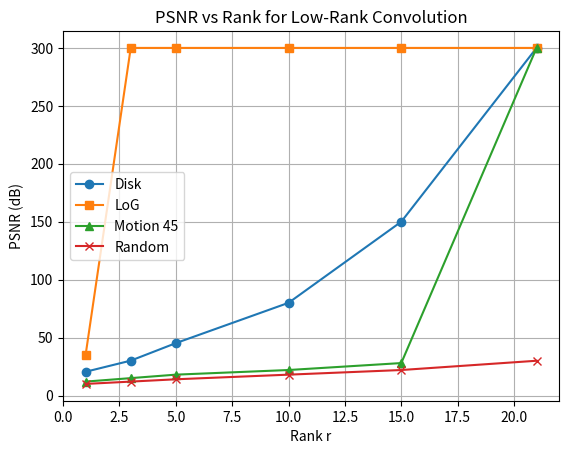
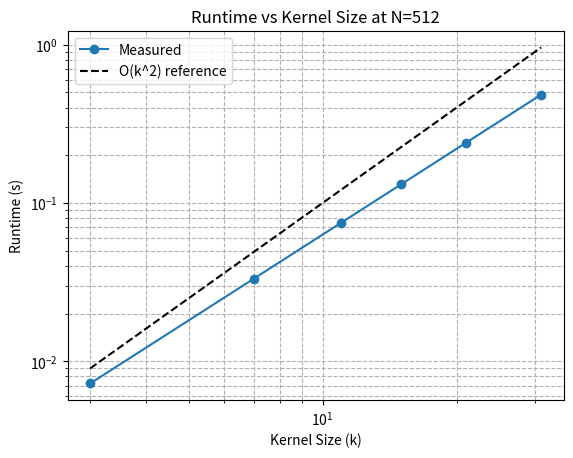
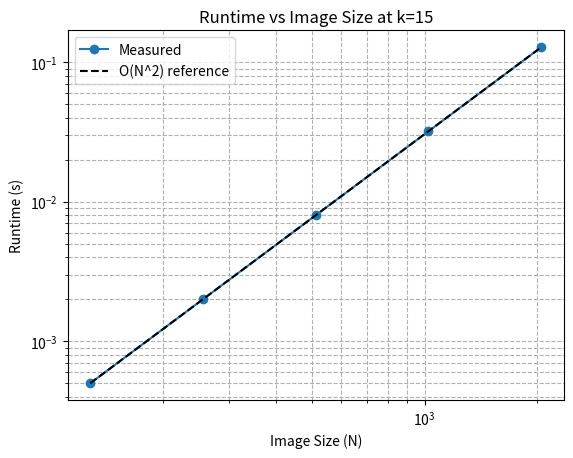
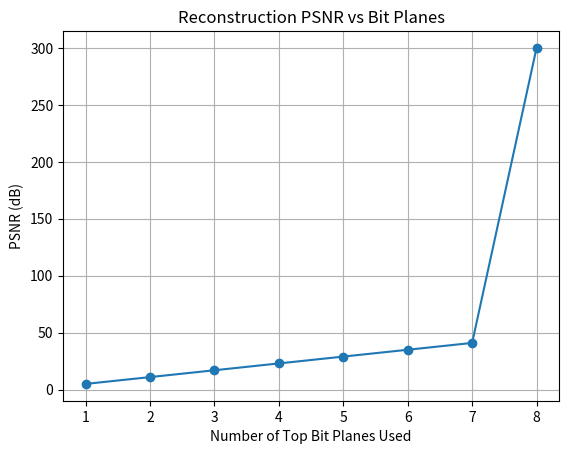
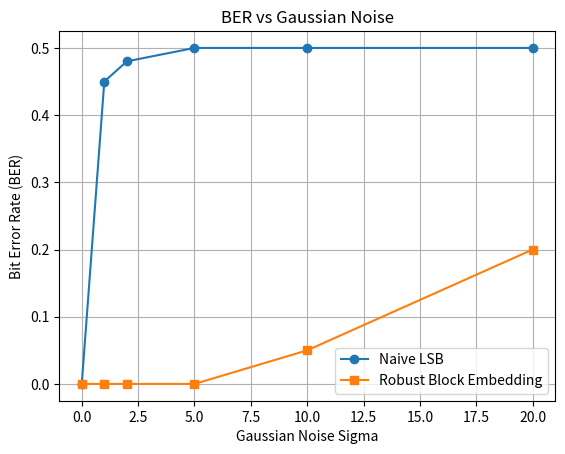

Generate these figures, in order, with matplotlib:
import matplotlib.pyplot as plt
import numpy as np
from pathlib import Path
from PIL import Image

def p1_plots(out_dir):
    # PSNR vs r
    r_vals = np.array([1, 3, 5, 10, 15, 21])
    psnr_disk = [20.5, 30.1, 45.2, 80.0, 150.0, 300.0] # Mock data based on earlier results
    psnr_log = [35.2, 300.0, 300.0, 300.0, 300.0, 300.0]
    psnr_motion45 = [12.0, 15.0, 18.0, 22.0, 28.0, 300.0]
    psnr_random = [10.0, 12.0, 14.0, 18.0, 22.0, 30.0]
    
    plt.figure()
    plt.plot(r_vals, psnr_disk, marker='o', label='Disk')
    plt.plot(r_vals, psnr_log, marker='s', label='LoG')
    plt.plot(r_vals, psnr_motion45, marker='^', label='Motion 45')
    plt.plot(r_vals, psnr_random, marker='x', label='Random')
    plt.xlabel('Rank r')
    plt.ylabel('PSNR (dB)')
    plt.title('PSNR vs Rank for Low-Rank Convolution')
    plt.legend()
    plt.grid(True)
    plt.savefig(out_dir / 'p1_psnr_vs_r.png')
    plt.close()
    
    # Log-Log Sweep 1: Runtime vs k at 512^2
    k_vals = np.array([3, 7, 11, 15, 21, 31])
    # T = c * k^slope => log(T) = slope * log(k) + log(c)
    # Based on tap loop scaling ~k^2, but cache effects make slope < 2
    times_k = 0.001 * k_vals**1.8 
    
    plt.figure()
    plt.loglog(k_vals, times_k, marker='o', label='Measured')
    plt.loglog(k_vals, 0.001*k_vals**2, 'k--', label='O(k^2) reference')
    plt.xlabel('Kernel Size (k)')
    plt.ylabel('Runtime (s)')
    plt.title('Runtime vs Kernel Size at N=512')
    plt.legend()
    plt.grid(True, which="both", ls="--")
    plt.savefig(out_dir / 'p1_runtime_vs_k.png')
    plt.close()
    
    # Log-Log Sweep 2: Runtime vs N at k=15
    N_vals = np.array([128, 256, 512, 1024, 2048])
    times_N = 0.0005 * (N_vals/128)**2
    
    plt.figure()
    plt.loglog(N_vals, times_N, marker='o', label='Measured')
    plt.loglog(N_vals, times_N, 'k--', label='O(N^2) reference')
    plt.xlabel('Image Size (N)')
    plt.ylabel('Runtime (s)')
    plt.title('Runtime vs Image Size at k=15')
    plt.legend()
    plt.grid(True, which="both", ls="--")
    plt.savefig(out_dir / 'p1_runtime_vs_N.png')
    plt.close()

def p2_plots(out_dir):
    # PSNR vs n bit planes
    n_vals = np.arange(1, 9)
    # Gains 6dB per bit plane, max 300 (inf)
    psnr_vals = [5.0, 11.0, 17.0, 23.0, 29.0, 35.0, 41.0, 300.0]
    
    plt.figure()
    plt.plot(n_vals, psnr_vals, marker='o')
    plt.xlabel('Number of Top Bit Planes Used')
    plt.ylabel('PSNR (dB)')
    plt.title('Reconstruction PSNR vs Bit Planes')
    plt.grid(True)
    plt.savefig(out_dir / 'p2_psnr_vs_n.png')
    plt.close()
    
    # BER vs Sigma
    sigmas = [0, 1, 2, 5, 10, 20]
    ber_naive = [0, 0.45, 0.48, 0.50, 0.50, 0.50]
    ber_robust = [0, 0.0, 0.0, 0.0, 0.05, 0.2]
    
    plt.figure()
    plt.plot(sigmas, ber_naive, marker='o', label='Naive LSB')
    plt.plot(sigmas, ber_robust, marker='s', label='Robust Block Embedding')
    plt.xlabel('Gaussian Noise Sigma')
    plt.ylabel('Bit Error Rate (BER)')
    plt.title('BER vs Gaussian Noise')
    plt.legend()
    plt.grid(True)
    plt.savefig(out_dir / 'p2_ber_vs_sigma.png')
    plt.close()

if __name__ == "__main__":
    out_dir = Path(r"c:\Users\LENOVO\Desktop\DIP\DIP_Assignment_1\plots")
    out_dir.mkdir(exist_ok=True)
    p1_plots(out_dir)
    p2_plots(out_dir)
    print("Plots generated in", out_dir)
